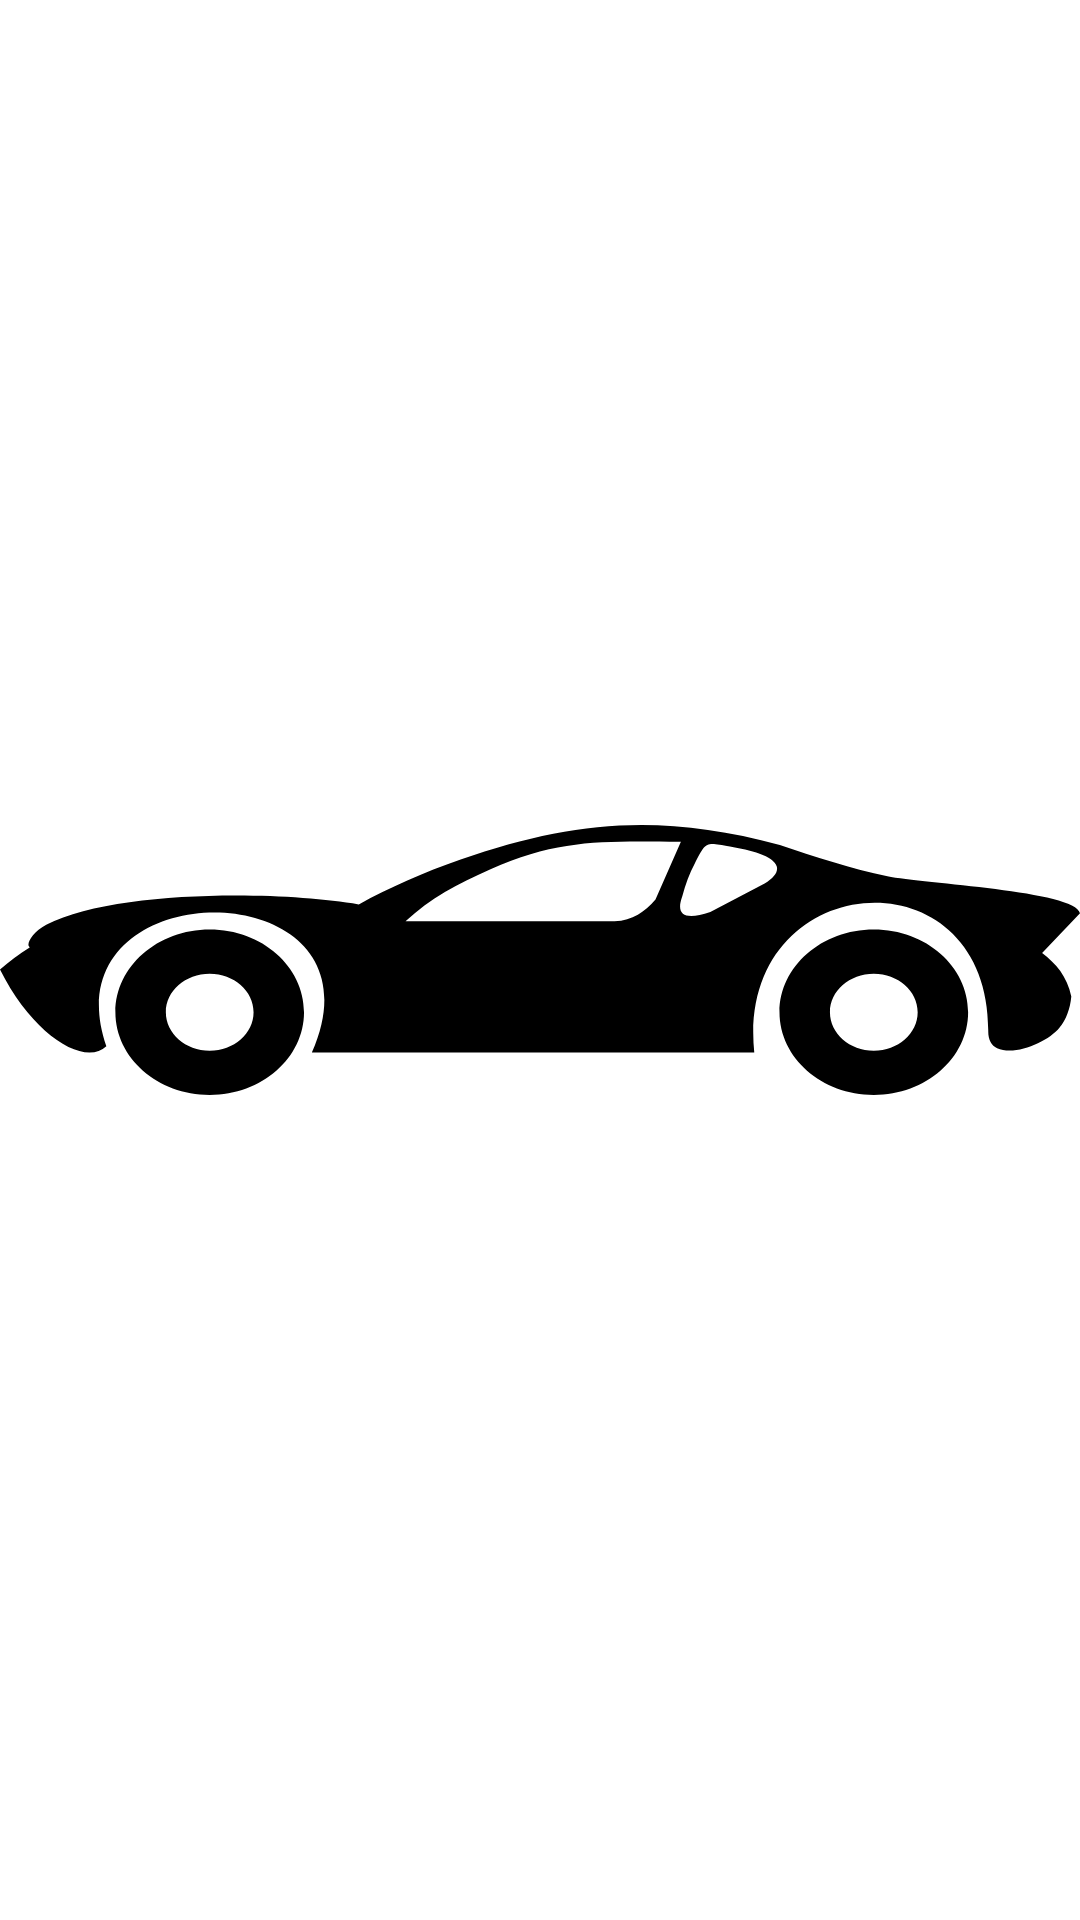

Write the Android layout XML for this screen, with the resource values it uses.
<!-- AndroidManifest.xml: application theme Theme.CarRental -->
<!-- res/layout/slider_item.xml -->
<?xml version="1.0" encoding="utf-8"?>
<androidx.constraintlayout.widget.ConstraintLayout
    xmlns:android="http://schemas.android.com/apk/res/android"
    xmlns:app="http://schemas.android.com/apk/res-auto"
    android:layout_width="match_parent"
    android:layout_height="match_parent">

    <ImageView
        android:id="@+id/image_view"
        android:layout_width="match_parent"
        android:layout_height="match_parent"
        android:adjustViewBounds="true"
        android:contentDescription="@string/content_description_for_slider_item"
        android:scaleType="fitCenter"
        app:srcCompat="@drawable/ic_car_default_black" />

</androidx.constraintlayout.widget.ConstraintLayout>
<!-- resources referenced by this layout -->
<resources>
  <!-- drawable ic_car_default_black (drawable) -->
  <?xml version="1.0" encoding="utf-8"?>
  <vector xmlns:android="http://schemas.android.com/apk/res/android"
      android:height="40dp"
      android:width="160dp"
      android:viewportHeight="35.03"
      android:viewportWidth="122.88">
      <path android:fillColor="#000" android:fillType="evenOdd" android:pathData="M99.42,13.57c5.93,0 10.73,4.8 10.73,10.73c0,5.93 -4.8,10.73 -10.73,10.73s-10.73,-4.8 -10.73,-10.73C88.69,18.37 93.49,13.57 99.42,13.57L99.42,13.57zM79.05,5c-0.59,1.27 -1.06,2.69 -1.42,4.23c-0.82,2.57 0.39,3.11 3.19,2.06c2.06,-1.23 4.12,-2.47 6.18,-3.7c1.05,-0.74 1.55,-1.47 1.38,-2.19c-0.34,-1.42 -3.08,-2.16 -5.33,-2.6C80.19,2.23 80.39,2.11 79.05,5L79.05,5zM23.86,19.31c2.75,0 4.99,2.23 4.99,4.99c0,2.75 -2.23,4.99 -4.99,4.99c-2.75,0 -4.99,-2.23 -4.99,-4.99C18.87,21.54 21.1,19.31 23.86,19.31L23.86,19.31zM99.42,19.31c2.75,0 4.99,2.23 4.99,4.99c0,2.75 -2.23,4.99 -4.99,4.99c-2.75,0 -4.99,-2.23 -4.99,-4.99C94.43,21.54 96.66,19.31 99.42,19.31L99.42,19.31zM46.14,12.5c2.77,-2.97 5.97,-4.9 9.67,-6.76c8.1,-4.08 13.06,-3.58 21.66,-3.58l-2.89,7.5c-1.21,1.6 -2.58,2.73 -4.66,2.84H46.14L46.14,12.5zM23.86,13.57c5.93,0 10.73,4.8 10.73,10.73c0,5.93 -4.8,10.73 -10.73,10.73s-10.73,-4.8 -10.73,-10.73C13.13,18.37 17.93,13.57 23.86,13.57L23.86,13.57zM40.82,10.3c3.52,-2.19 7.35,-4.15 11.59,-5.82c12.91,-5.09 22.78,-6 36.32,-1.9c4.08,1.55 8.16,3.1 12.24,4.06c4.03,0.96 21.48,1.88 21.91,4.81l-4.31,5.15c1.57,1.36 2.85,3.03 3.32,5.64c-0.13,1.61 -0.57,2.96 -1.33,4.04c-1.29,1.85 -5.07,3.76 -7.11,2.67c-0.65,-0.35 -1.02,-1.05 -1.01,-2.24c0.06,-23.9 -28.79,-21.18 -26.62,2.82H35.48C44.8,5.49 5.04,5.4 12.1,28.7C9.62,31.38 3.77,27.34 0,18.75c1.03,-1.02 2.16,-1.99 3.42,-2.89c-0.06,-0.05 0.06,0.19 -0.15,-0.17c-0.21,-0.36 0.51,-1.87 1.99,-2.74C13.02,8.4 31.73,8.52 40.82,10.3L40.82,10.3z"/>
  </vector>
  <string name="content_description_for_slider_item">Car Images</string>
  <style name="Theme.CarRental" parent="Theme.MaterialComponents.DayNight.NoActionBar">
          
          
          <item name="colorPrimary">@color/blue</item>
          
          <item name="colorPrimaryVariant">@color/dark_blue</item>
          <item name="colorOnPrimary">@color/white</item>
  
          
          
          <item name="colorSecondary">@color/GradEnd</item>
          <item name="colorSecondaryVariant">@color/teal_700</item>
          <item name="colorOnSecondary">@color/black</item>
          
          <item name="android:statusBarColor" tools:targetApi="l">?attr/colorPrimaryVariant</item>
          <item name="windowActionBar">false</item>
          
          
  
  
          
      </style>
  <color name="blue">#0052A2</color>
  <color name="dark_blue">#003F7E</color>
  <color name="white">#FFFFFFFF</color>
  <color name="GradEnd">#1193A3</color>
  <color name="teal_700">#FF018786</color>
  <color name="black">#FF000000</color>
</resources>
